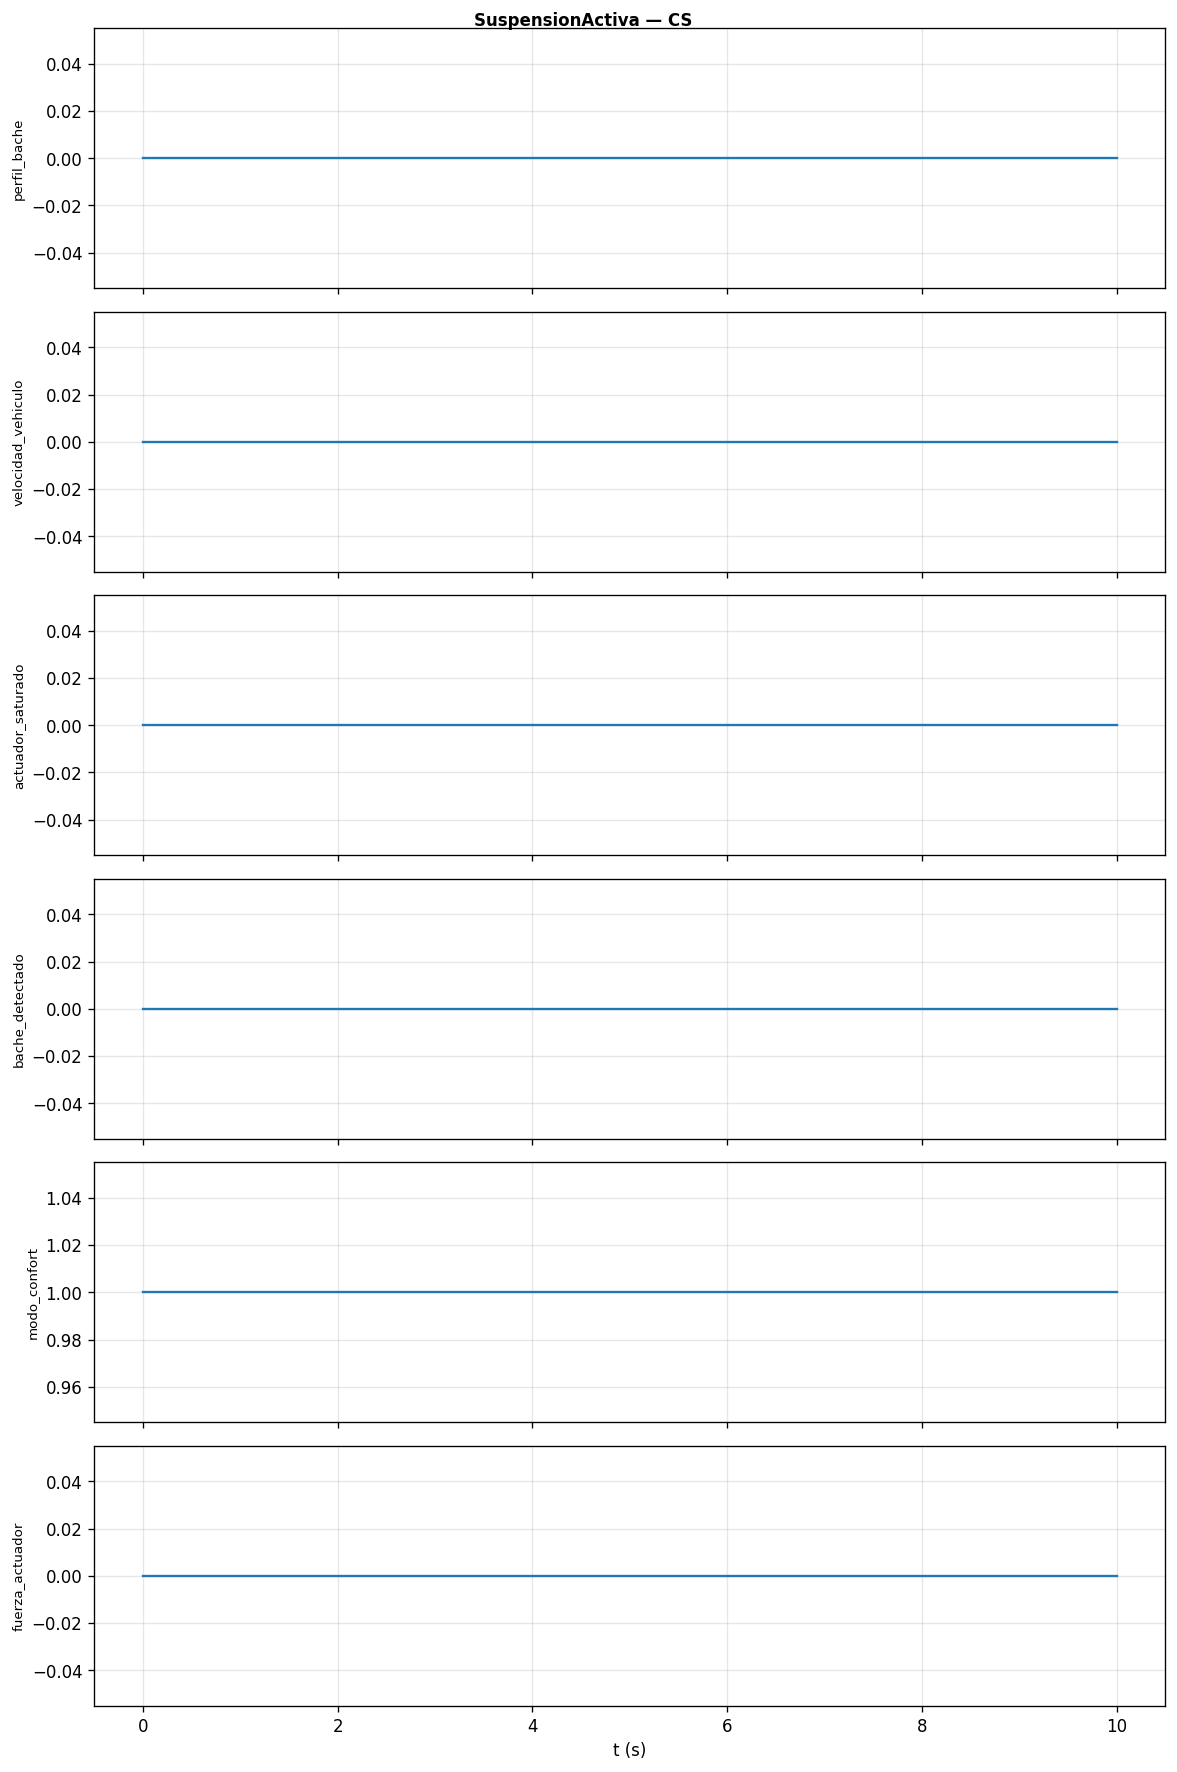

Source data for this figure (header and first rows):
t, perfil_bache, velocidad_vehiculo, actuador_saturado, bache_detectado, modo_confort, fuerza_actuador
0, 0, 0, 0, 0, 1, 0
0.01, 0, 0, 0, 0, 1, 0
0.02, 0, 0, 0, 0, 1, 0
0.03, 0, 0, 0, 0, 1, 0
0.04, 0, 0, 0, 0, 1, 0
0.05, 0, 0, 0, 0, 1, 0
0.06, 0, 0, 0, 0, 1, 0
0.07, 0, 0, 0, 0, 1, 0
0.08, 0, 0, 0, 0, 1, 0
0.09, 0, 0, 0, 0, 1, 0
0.1, 0, 0, 0, 0, 1, 0
0.11, 0, 0, 0, 0, 1, 0
0.12, 0, 0, 0, 0, 1, 0
0.13, 0, 0, 0, 0, 1, 0
0.14, 0, 0, 0, 0, 1, 0
0.15, 0, 0, 0, 0, 1, 0
0.16, 0, 0, 0, 0, 1, 0
0.17, 0, 0, 0, 0, 1, 0
0.18, 0, 0, 0, 0, 1, 0
0.19, 0, 0, 0, 0, 1, 0
0.2, 0, 0, 0, 0, 1, 0
0.21, 0, 0, 0, 0, 1, 0
0.22, 0, 0, 0, 0, 1, 0
0.23, 0, 0, 0, 0, 1, 0
0.24, 0, 0, 0, 0, 1, 0
0.25, 0, 0, 0, 0, 1, 0
0.26, 0, 0, 0, 0, 1, 0
0.27, 0, 0, 0, 0, 1, 0
0.28, 0, 0, 0, 0, 1, 0
0.29, 0, 0, 0, 0, 1, 0
0.3, 0, 0, 0, 0, 1, 0
0.31, 0, 0, 0, 0, 1, 0
0.32, 0, 0, 0, 0, 1, 0
0.33, 0, 0, 0, 0, 1, 0
0.34, 0, 0, 0, 0, 1, 0
0.35, 0, 0, 0, 0, 1, 0
0.36, 0, 0, 0, 0, 1, 0
0.37, 0, 0, 0, 0, 1, 0
0.38, 0, 0, 0, 0, 1, 0
0.39, 0, 0, 0, 0, 1, 0
0.4, 0, 0, 0, 0, 1, 0
0.41, 0, 0, 0, 0, 1, 0
0.42, 0, 0, 0, 0, 1, 0
0.43, 0, 0, 0, 0, 1, 0
0.44, 0, 0, 0, 0, 1, 0
0.45, 0, 0, 0, 0, 1, 0
0.46, 0, 0, 0, 0, 1, 0
0.47, 0, 0, 0, 0, 1, 0
0.48, 0, 0, 0, 0, 1, 0
0.49, 0, 0, 0, 0, 1, 0
0.5, 0, 0, 0, 0, 1, 0
0.51, 0, 0, 0, 0, 1, 0
0.52, 0, 0, 0, 0, 1, 0
0.53, 0, 0, 0, 0, 1, 0
0.54, 0, 0, 0, 0, 1, 0
0.55, 0, 0, 0, 0, 1, 0
0.56, 0, 0, 0, 0, 1, 0
0.57, 0, 0, 0, 0, 1, 0
0.58, 0, 0, 0, 0, 1, 0
0.59, 0, 0, 0, 0, 1, 0
... 941 more rows
